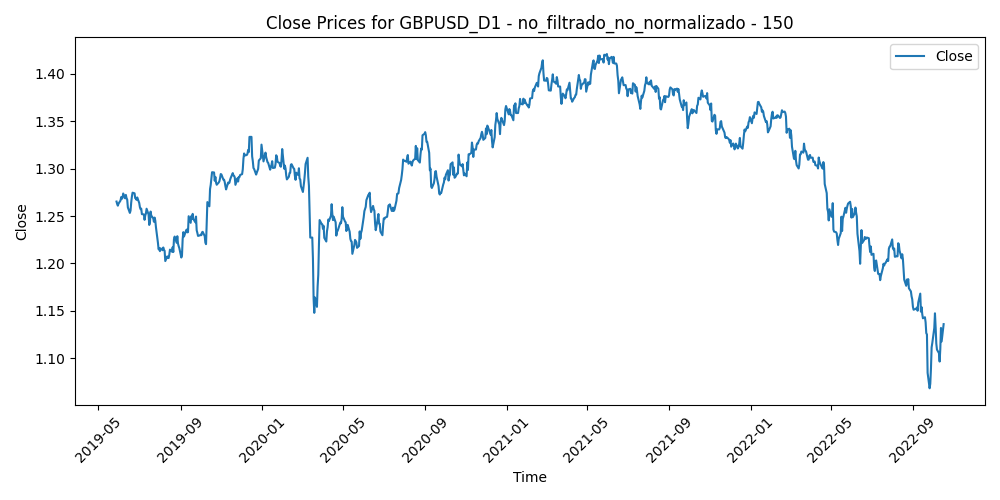

Source data for this figure (header and first rows):
Time, Close, Volume, diferencia_media_150
2019-05-28, 1.265, 76486, 0.02804
2019-05-29, 1.263, 71280, 0.03057
2019-05-30, 1.261, 59473, 0.03218
2019-05-31, 1.263, 75088, 0.02998
2019-06-03, 1.266, 75463, 0.02645
2019-06-04, 1.27, 85257, 0.02265
2019-06-05, 1.268, 83522, 0.02424
2019-06-06, 1.269, 88498, 0.02293
2019-06-07, 1.274, 80893, 0.01809
2019-06-10, 1.269, 76532, 0.02298
2019-06-11, 1.272, 89610, 0.01915
2019-06-12, 1.269, 90534, 0.02246
2019-06-13, 1.267, 77955, 0.02374
2019-06-14, 1.259, 81726, 0.03182
2019-06-17, 1.253, 57906, 0.03741
2019-06-18, 1.256, 85683, 0.03479
2019-06-19, 1.264, 83618, 0.02607
2019-06-20, 1.27, 102819, 0.01999
2019-06-21, 1.275, 92029, 0.0157
2019-06-24, 1.274, 68665, 0.01628
2019-06-25, 1.269, 78102, 0.02128
2019-06-26, 1.269, 93233, 0.0215
2019-06-27, 1.267, 85008, 0.02298
2019-06-28, 1.27, 78478, 0.02033
2019-07-01, 1.264, 78028, 0.02607
2019-07-02, 1.259, 72736, 0.03039
2019-07-03, 1.257, 62984, 0.03236
2019-07-04, 1.258, 47516, 0.03175
2019-07-05, 1.252, 64626, 0.03739
2019-07-08, 1.252, 50696, 0.03752
2019-07-09, 1.246, 56599, 0.04301
2019-07-10, 1.25, 77399, 0.03849
2019-07-11, 1.253, 76399, 0.03639
2019-07-12, 1.258, 73574, 0.03127
2019-07-15, 1.252, 51352, 0.03725
2019-07-16, 1.241, 65320, 0.04813
2019-07-17, 1.243, 62208, 0.04542
2019-07-18, 1.255, 71741, 0.03387
2019-07-19, 1.251, 61402, 0.03797
2019-07-22, 1.248, 53047, 0.04083
2019-07-23, 1.244, 62228, 0.0443
2019-07-24, 1.248, 59032, 0.03973
2019-07-25, 1.245, 69717, 0.04255
2019-07-26, 1.238, 54117, 0.04945
2019-07-29, 1.222, 58221, 0.06573
2019-07-30, 1.215, 77044, 0.07218
2019-07-31, 1.216, 88905, 0.07069
2019-08-01, 1.213, 100117, 0.07348
2019-08-02, 1.216, 101365, 0.07015
2019-08-05, 1.214, 99295, 0.07169
2019-08-06, 1.217, 95942, 0.06842
2019-08-07, 1.214, 92977, 0.07061
2019-08-08, 1.213, 74376, 0.07099
2019-08-09, 1.203, 69941, 0.08136
2019-08-12, 1.207, 94422, 0.07591
2019-08-13, 1.206, 99754, 0.07688
2019-08-14, 1.206, 98161, 0.0766
2019-08-15, 1.209, 106084, 0.07248
2019-08-16, 1.215, 85990, 0.06662
2019-08-19, 1.212, 64107, 0.06827
... 821 more rows
